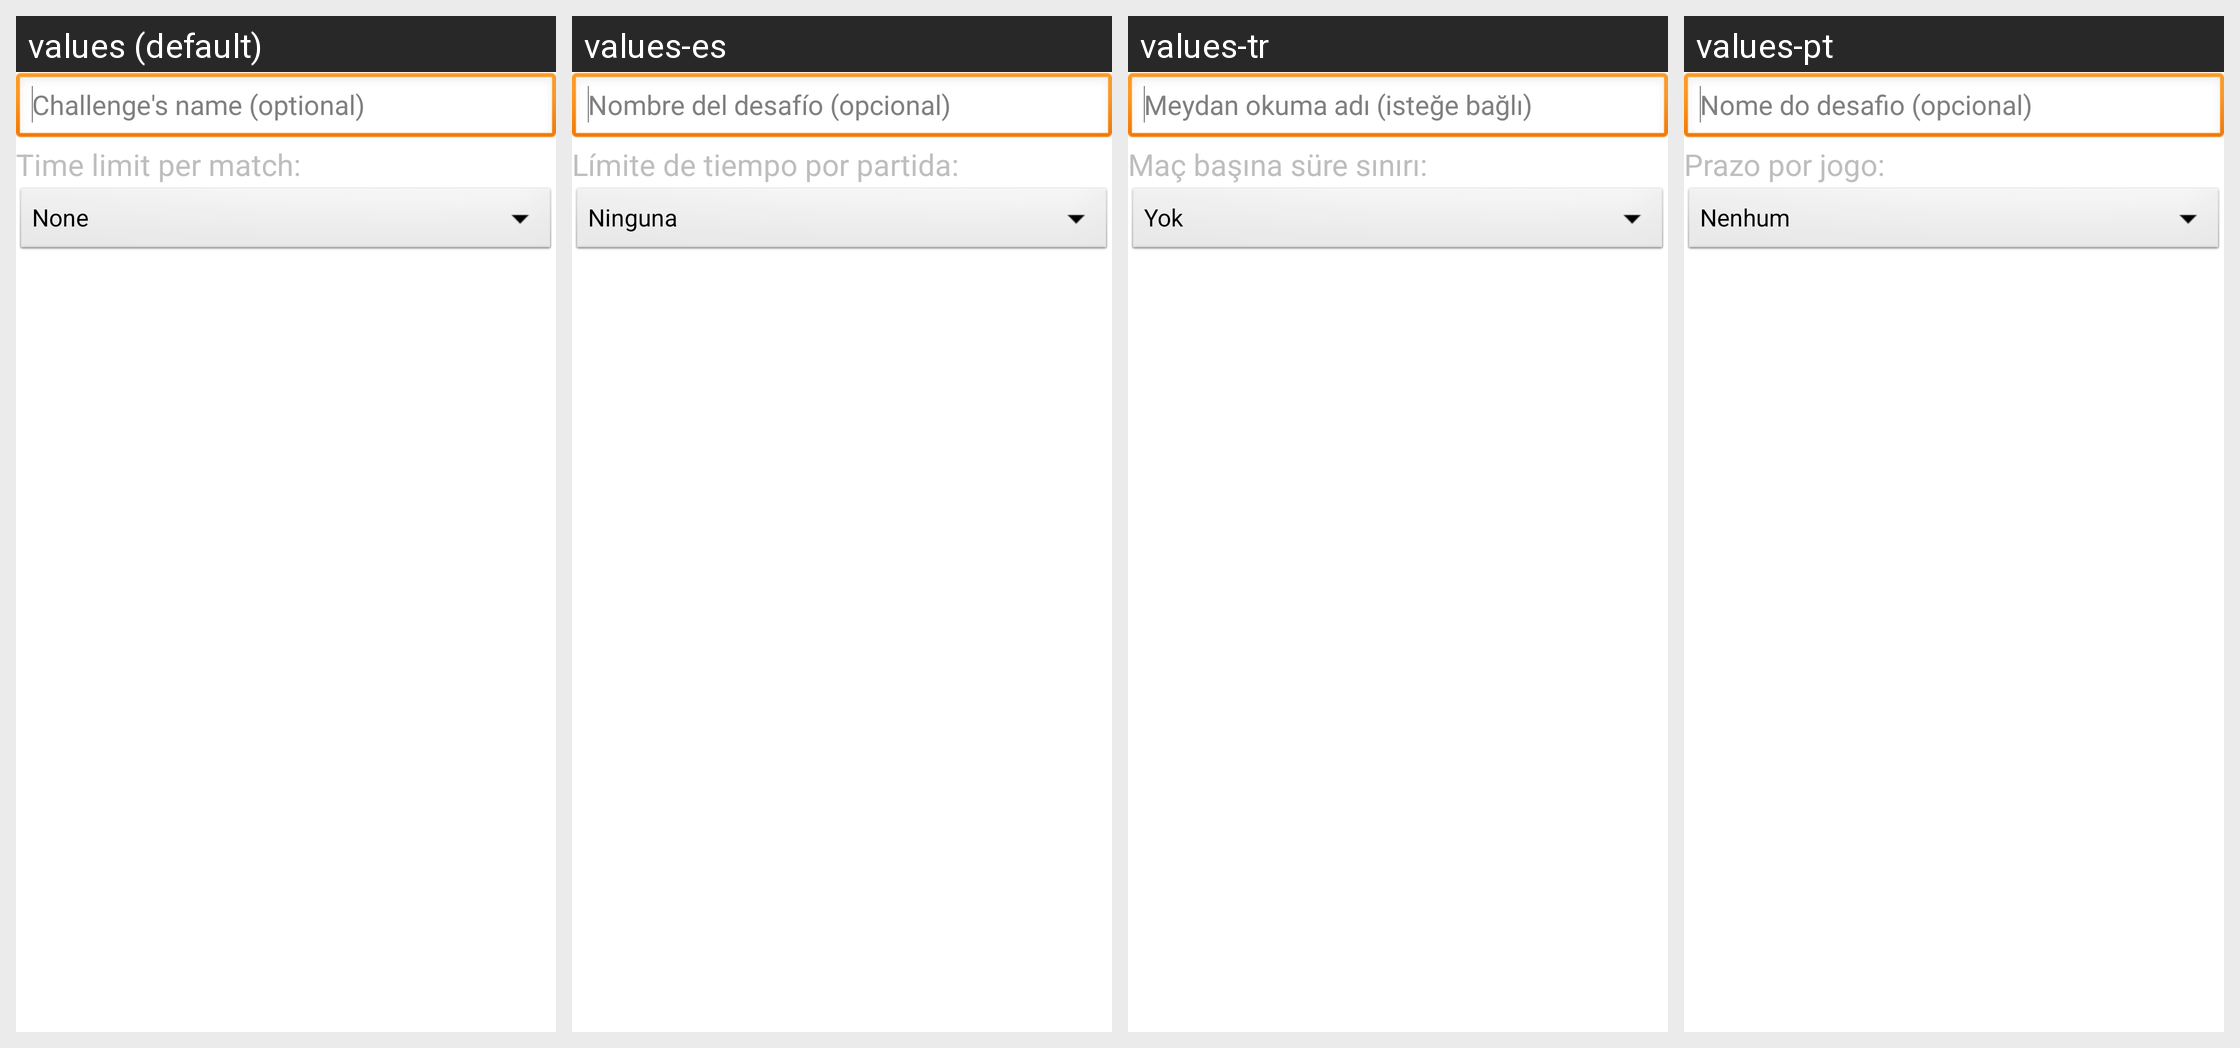

Strings drawn on this Android screen and how each of the app's shown locales translates them:
Android screen res/layout/newdefi_layout1.xml rendered under 4 locales, left to right: values (default), values-es, values-tr, values-pt. Device: Nexus 5 (rendered at 1080×1920; each locale shown at half size, 540×960, under a caption strip naming it); theme AppTheme.
Other locales in the repository, not shown: values-de, values-fr, values-zh.
Strings drawn on this screen, with the default value and each locale's value (text and hints the layout hard-codes, and strings that could not be matched under every locale, appear in the picture but are not listed):

nom_defi
  values: Challenge's name (optional)
  values-es: Nombre del desafío (opcional)
  values-tr: Meydan okuma adı (isteğe bağlı)
  values-pt: Nome do desafio (opcional)

time_limit
  values: Time limit per match:
  values-es: Límite de tiempo por partida:
  values-tr: Maç başına süre sınırı:
  values-pt: Prazo por jogo:
